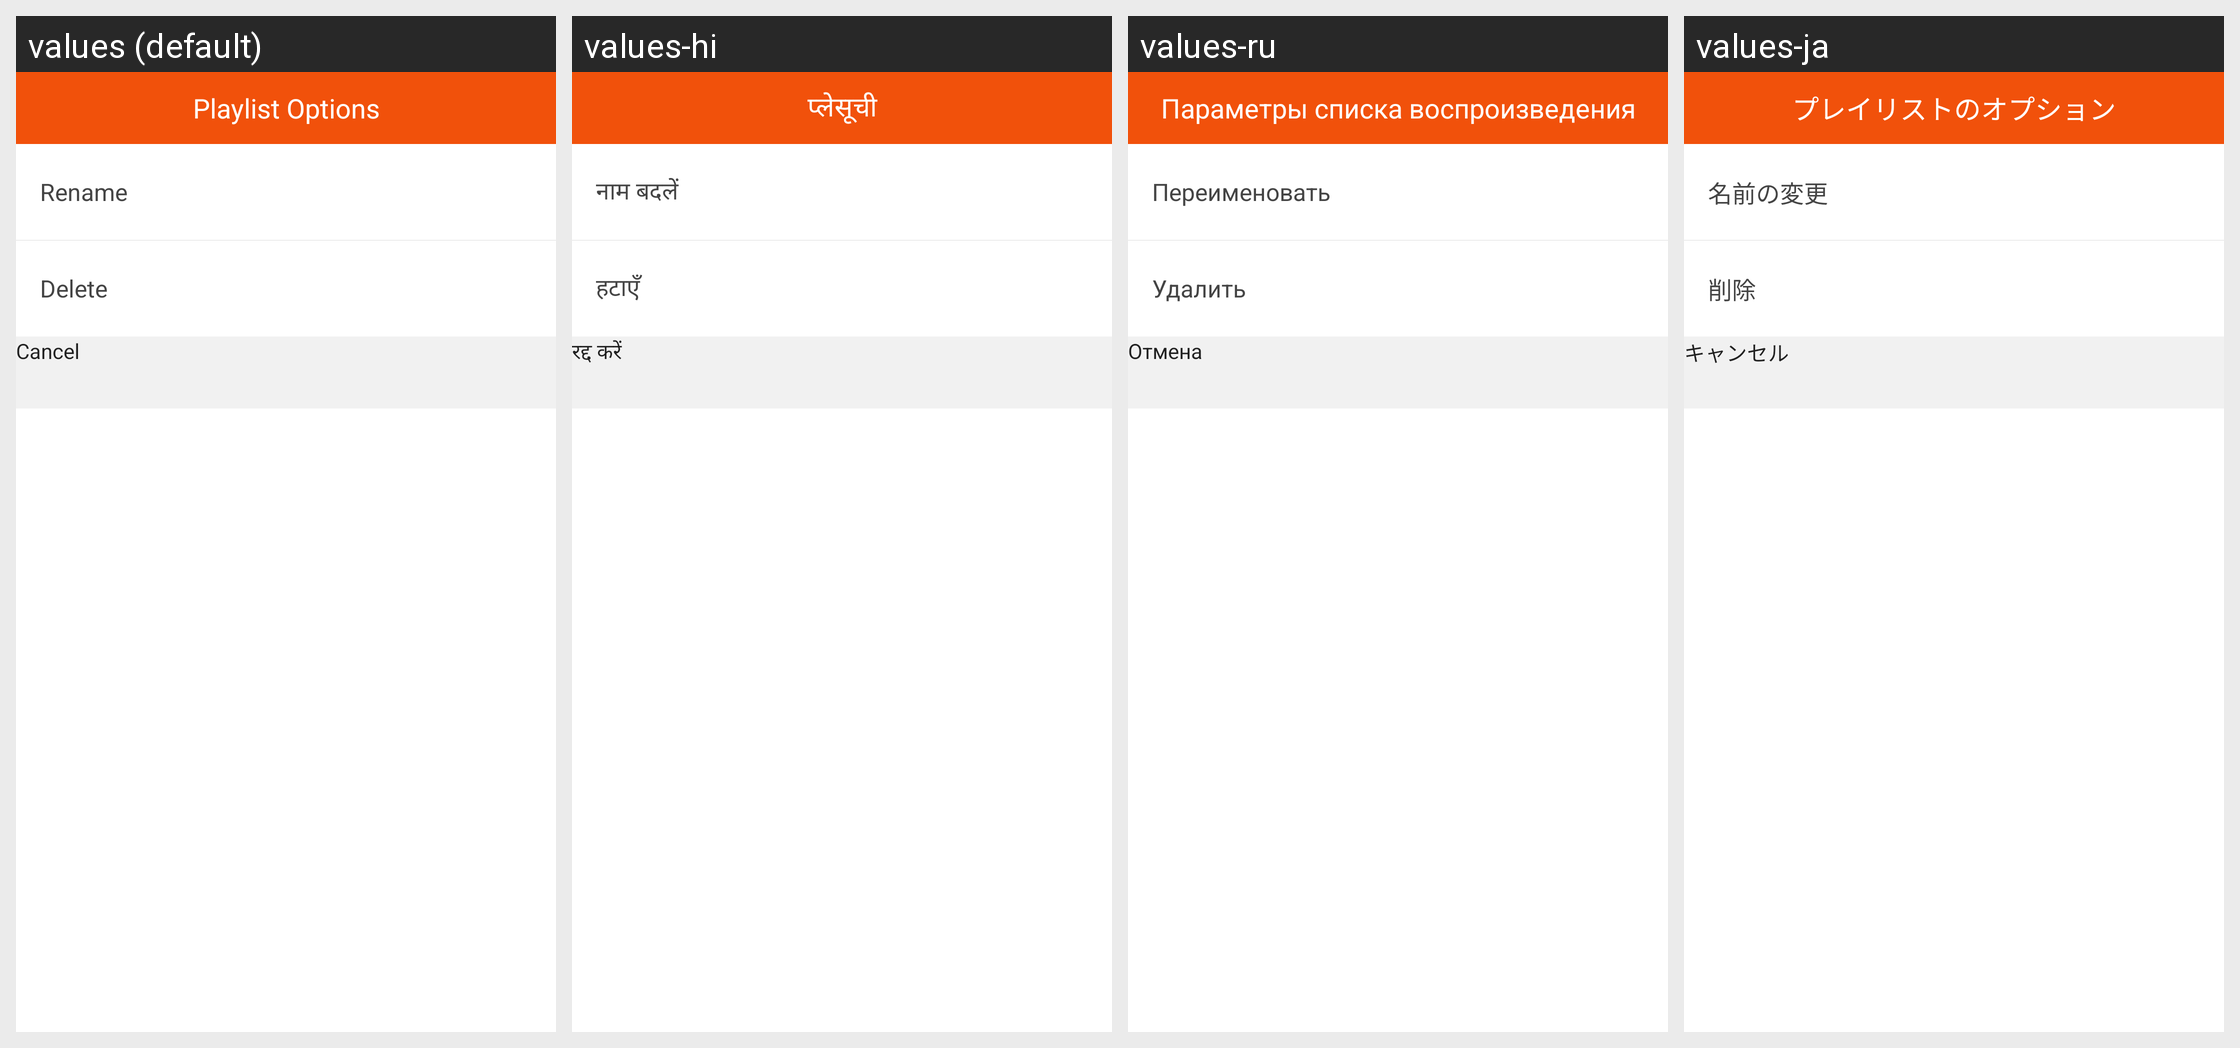

Strings drawn on this Android screen and how each of the app's shown locales translates them:
Android screen res/layout/dialog_fragment_playlistoptions.xml rendered under 4 locales, left to right: values (default), values-hi, values-ru, values-ja. Device: Nexus 5 (rendered at 1080×1920; each locale shown at half size, 540×960, under a caption strip naming it); theme AppThemeLight.
Other locales in the repository, not shown: values-de, values-es, values-es-rES, values-fr, values-pt-rBR, values-pt-rPT, values-zh-rHK, values-zh-rSG.
Strings drawn on this screen, with the default value and each locale's value (text and hints the layout hard-codes, and strings that could not be matched under every locale, appear in the picture but are not listed):

playlists_options
  values: Playlist Options
  values-hi: प्लेसूची
  values-ru: Параметры списка воспроизведения
  values-ja: プレイリストのオプション

rename
  values: Rename
  values-hi: नाम बदलें
  values-ru: Переименовать
  values-ja: 名前の変更

delete
  values: Delete
  values-hi: हटाएँ
  values-ru: Удалить
  values-ja: 削除

cancel
  values: Cancel
  values-hi: रद्द करें
  values-ru: Отмена
  values-ja: キャンセル
